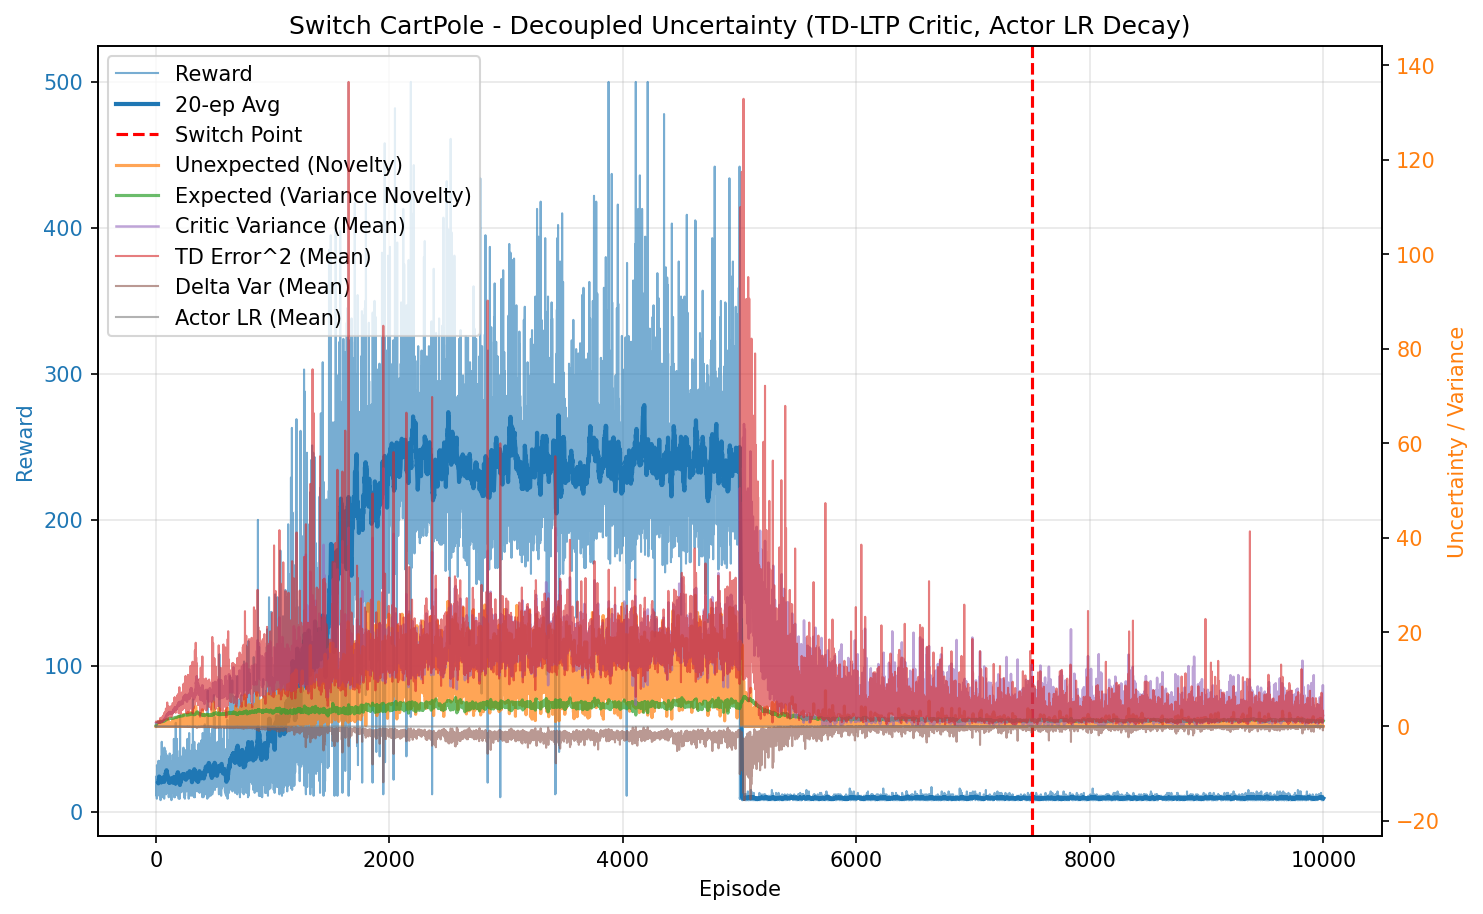

Source data for this figure (header and first rows):
episode, reward, unexpected_uncertainty, expected_uncertainty, mean_variance, mean_td_error_sq, mean_delta_var, mean_actor_lr, mean_abs_td
0, 24.0, 0.001315, 0.1796, 0.7018, 0.9883, 0.0002579, 9.999999999999999e-05, 0.9939
1, 14.0, 5.784662266126056e-05, 0.2665, 0.7081, 0.9785, 0.0002391, 0.0001, 0.9887
2, 15.0, 0.0039, 0.3477, 0.7171, 0.9782, 0.0002282, 0.0001, 0.9878
3, 13.0, 0.0002144, 0.4092, 0.7225, 0.9577, 0.0002085, 0.0001, 0.9761
4, 11.0, 1.8417635652559204e-05, 0.4558, 0.7295, 0.9573, 0.0002014, 0.0001, 0.975
5, 13.0, 1.012520227806534e-06, 0.5049, 0.7346, 0.9592, 0.0001991, 0.0001, 0.9748
6, 20.0, 0.00581, 0.5701, 0.7447, 0.9811, 0.0002003, 0.0001, 0.9849
7, 9.0, 0.0007799, 0.5956, 0.7472, 0.9165, 0.0001553, 0.0001, 0.9501
8, 32.0, 0.03233, 0.6717, 0.7606, 0.9901, 0.0001837, 9.999999999999995e-05, 0.9894
9, 30.0, 0.0002268, 0.7261, 0.7756, 0.9185, 0.0001195, 9.999999999999996e-05, 0.948
10, 14.0, 9.974057682013937e-06, 0.7469, 0.7825, 0.9339, 0.0001133, 0.0001, 0.9404
11, 24.0, 0.0008097, 0.7774, 0.7909, 0.9182, 0.0001291, 9.999999999999999e-05, 0.936
12, 16.0, 0.003511, 0.7935, 0.7858, 0.9613, 0.0001043, 0.0001, 0.9605
13, 24.0, 1.657893676335337e-05, 0.8143, 0.7935, 0.918, 0.0001047, 9.999999999999999e-05, 0.935
14, 27.0, 0.2263, 0.8349, 0.8117, 1.11, 0.0002161, 9.999999999999998e-05, 1.02
15, 17.0, 0.005095, 0.8451, 0.8099, 0.8953, 2.6168926651300422e-05, 0.0001, 0.9183
16, 22.0, 0.01015, 0.8581, 0.8302, 0.9591, 6.91390652602562e-05, 0.0001, 0.9343
17, 23.0, 5.992898590989994e-05, 0.8681, 0.8225, 0.8475, 6.75443683838592e-05, 0.0001, 0.8872
18, 22.0, 0.000355, 0.8765, 0.8301, 0.8922, 9.171086475331258e-05, 0.0001, 0.9027
19, 24.0, 0.2984, 0.8843, 0.8342, 1.193, 0.0003365, 9.999999999999999e-05, 1.046
20, 20.0, 0.01275, 0.8901, 0.8403, 0.867, 2.2350520165273655e-05, 0.0001, 0.8914
21, 35.0, 0.1191, 0.9013, 0.8609, 1.117, 0.0002445, 9.999999999999994e-05, 1.016
22, 34.0, 6.037569881510424e-05, 0.9084, 0.8587, 0.8774, 6.801888595370447e-05, 9.999999999999994e-05, 0.8871
23, 13.0, 3.319189144115441e-06, 0.9104, 0.8564, 0.7711, -6.095521400498646e-05, 0.0001, 0.8529
24, 34.0, 0.09234, 0.9155, 0.8615, 0.9886, 0.0001297, 9.999999999999994e-05, 0.957
25, 25.0, 0.01068, 0.9188, 0.8668, 0.9046, -3.523781604836841e-05, 9.999999999999999e-05, 0.9066
26, 24.0, 5.041726351149681e-05, 0.9203, 0.8585, 0.8132, -9.364593704021425e-05, 9.999999999999999e-05, 0.8476
27, 24.0, 0.03578, 0.921, 0.8534, 0.933, 0.0001035, 9.999999999999999e-05, 0.9207
28, 11.0, 0.1374, 0.9216, 0.859, 1.105, 0.0002359, 0.0001, 0.9722
29, 13.0, 0.0357, 0.9225, 0.8631, 0.8493, 4.320332756253009e-05, 0.0001, 0.8818
30, 27.0, 0.002652, 0.9252, 0.8732, 0.891, 4.40199690531367e-05, 9.999999999999998e-05, 0.8858
31, 14.0, 0.01696, 0.9252, 0.8565, 1.016, 0.0002206, 0.0001, 0.9419
32, 17.0, 0.09765, 0.9259, 0.8649, 1.119, 0.0004559, 0.0001, 0.9549
33, 24.0, 0.2322, 0.9286, 0.8809, 1.213, 0.0003315, 9.999999999999999e-05, 1.049
34, 23.0, 0.1792, 0.9313, 0.8871, 1.034, 0.0001358, 0.0001, 0.9335
35, 13.0, 0.01621, 0.9326, 0.8878, 0.8254, -3.596007812831802e-05, 0.0001, 0.8523
36, 34.0, 0.1525, 0.9362, 0.8931, 1.132, 0.0001635, 9.999999999999994e-05, 0.976
37, 25.0, 1.166, 0.9423, 0.9286, 1.814, 0.0008872, 9.999999999999999e-05, 1.271
38, 35.0, 0.06906, 0.9557, 0.9751, 1.272, 0.000175, 9.999999999999994e-05, 0.9961
39, 8.0, 0.01159, 0.958, 0.9706, 0.8519, -0.0002613, 0.0001, 0.8286
40, 17.0, 0.1457, 0.9622, 0.9702, 1.309, 0.000124, 0.0001, 1.014
41, 10.0, 0.1074, 0.9648, 0.9785, 1.341, 0.0003878, 0.0001, 1.067
42, 20.0, 0.007586, 0.9706, 0.9952, 0.8895, -0.0004484, 0.0001, 0.7814
43, 15.0, 0.001104, 0.9731, 0.9776, 1.091, 1.8569570580088885e-05, 0.0001, 0.9722
44, 31.0, 0.4293, 0.9783, 0.9856, 1.316, 0.0002959, 9.999999999999995e-05, 1.034
45, 18.0, 0.1229, 0.9834, 1.019, 1.181, 8.439335131223241e-05, 0.0001, 0.9965
46, 38.0, 0.1378, 0.9913, 1.018, 1.227, -7.159176637412295e-05, 9.999999999999994e-05, 0.9466
47, 16.0, 0.03628, 0.9945, 1.026, 1.114, -0.0002949, 0.0001, 0.9065
48, 10.0, 0.04286, 0.9965, 1.031, 1.07, 8.15810934649718e-05, 0.0001, 0.9359
49, 48.0, 0.03446, 1.004, 1.036, 1.062, -0.0002789, 9.999999999999999e-05, 0.8986
50, 21.0, 0.003571, 1.005, 1.012, 0.9325, -0.0002149, 0.0001, 0.845
51, 30.0, 0.2082, 1.008, 1.031, 1.721, 0.0004838, 9.999999999999996e-05, 1.058
52, 10.0, 0.06552, 1.01, 1.055, 1.036, -7.521685604069145e-05, 0.0001, 0.8803
53, 13.0, 0.6128, 1.011, 1.045, 2.025, 0.0005654, 0.0001, 1.224
54, 20.0, 0.1762, 1.016, 1.083, 1.514, 0.000273, 0.0001, 0.9695
55, 37.0, 0.75, 1.024, 1.081, 1.442, -1.7084591338621163e-07, 9.999999999999994e-05, 1.025
56, 36.0, 0.1608, 1.034, 1.114, 1.352, 1.5310388713365634e-05, 9.999999999999994e-05, 1.043
57, 20.0, 0.1275, 1.039, 1.127, 1.396, -0.0001308, 0.0001, 0.9404
58, 19.0, 0.07071, 1.043, 1.135, 1.223, -0.0003147, 0.0001, 0.9038
59, 13.0, 0.103, 1.046, 1.13, 1.406, -0.0001797, 0.0001, 0.9602
... 9,940 more rows
